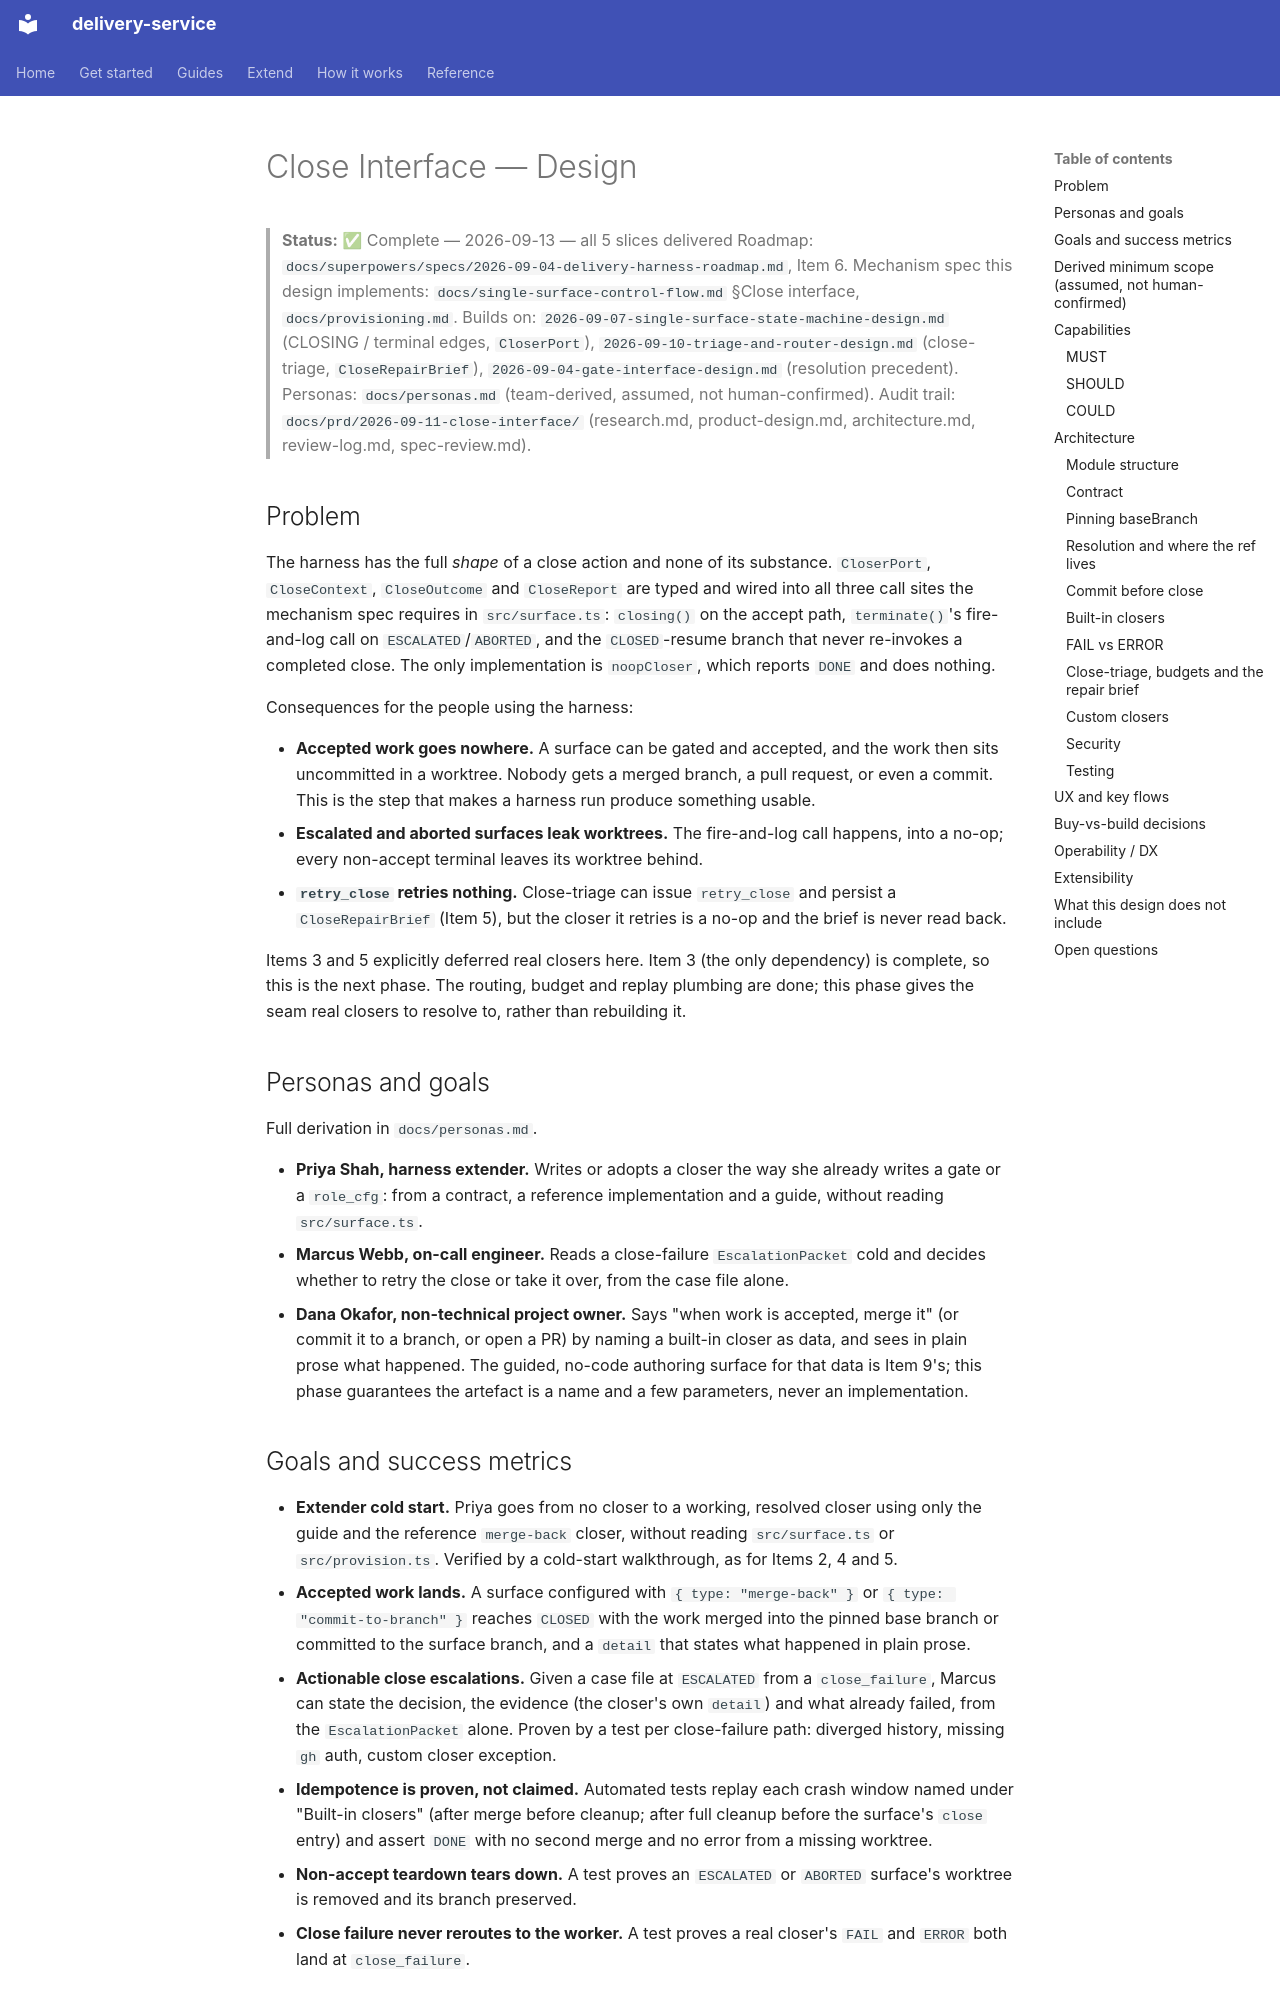

repository: jorjives/delivery-service · page: superpowers/specs/2026-09-11-close-interface-design/index.html · generator: mkdocs

---
type: phase-design
created: 2026-09-11
roadmap_item: 6
---

# Close Interface — Design

> **Status:** ✅ Complete — 2026-09-13 — all 5 slices delivered
> Roadmap: `docs/superpowers/specs/2026-09-04-delivery-harness-roadmap.md`, Item 6.
> Mechanism spec this design implements: `docs/single-surface-control-flow.md` §Close interface, `docs/provisioning.md`.
> Builds on: `2026-09-07-single-surface-state-machine-design.md` (CLOSING / terminal edges, `CloserPort`), `2026-09-10-triage-and-router-design.md` (close-triage, `CloseRepairBrief`), `2026-09-04-gate-interface-design.md` (resolution precedent).
> Personas: `docs/personas.md` (team-derived, assumed, not human-confirmed).
> Audit trail: `docs/prd/2026-09-11-close-interface/` (research.md, product-design.md, architecture.md, review-log.md, spec-review.md).

## Problem

The harness has the full *shape* of a close action and none of its substance.
`CloserPort`, `CloseContext`, `CloseOutcome` and `CloseReport` are typed and
wired into all three call sites the mechanism spec requires in
`src/surface.ts`: `closing()` on the accept path, `terminate()`'s
fire-and-log call on `ESCALATED`/`ABORTED`, and the `CLOSED`-resume branch
that never re-invokes a completed close. The only implementation is
`noopCloser`, which reports `DONE` and does nothing.

Consequences for the people using the harness:

- **Accepted work goes nowhere.** A surface can be gated and accepted, and the
  work then sits uncommitted in a worktree. Nobody gets a merged branch, a
  pull request, or even a commit. This is the step that makes a harness run
  produce something usable.
- **Escalated and aborted surfaces leak worktrees.** The fire-and-log call
  happens, into a no-op; every non-accept terminal leaves its worktree behind.
- **`retry_close` retries nothing.** Close-triage can issue `retry_close` and
  persist a `CloseRepairBrief` (Item 5), but the closer it retries is a no-op
  and the brief is never read back.

Items 3 and 5 explicitly deferred real closers here. Item 3 (the only
dependency) is complete, so this is the next phase. The routing, budget and
replay plumbing are done; this phase gives the seam real closers to resolve
to, rather than rebuilding it.

## Personas and goals

Full derivation in `docs/personas.md`.

- **Priya Shah, harness extender.** Writes or adopts a closer the way she
  already writes a gate or a `role_cfg`: from a contract, a reference
  implementation and a guide, without reading `src/surface.ts`.
- **Marcus Webb, on-call engineer.** Reads a close-failure `EscalationPacket`
  cold and decides whether to retry the close or take it over, from the case
  file alone.
- **Dana Okafor, non-technical project owner.** Says "when work is accepted,
  merge it" (or commit it to a branch, or open a PR) by naming a built-in
  closer as data, and sees in plain prose what happened. The guided, no-code
  authoring surface for that data is Item 9's; this phase guarantees the
  artefact is a name and a few parameters, never an implementation.

## Goals and success metrics

- **Extender cold start.** Priya goes from no closer to a working, resolved
  closer using only the guide and the reference `merge-back` closer, without
  reading `src/surface.ts` or `src/provision.ts`. Verified by a cold-start
  walkthrough, as for Items 2, 4 and 5.
- **Accepted work lands.** A surface configured with `{ type: "merge-back" }`
  or `{ type: "commit-to-branch" }` reaches `CLOSED` with the work merged into
  the pinned base branch or committed to the surface branch, and a `detail`
  that states what happened in plain prose.
- **Actionable close escalations.** Given a case file at `ESCALATED` from a
  `close_failure`, Marcus can state the decision, the evidence (the closer's
  own `detail`) and what already failed, from the `EscalationPacket` alone.
  Proven by a test per close-failure path: diverged history, missing `gh`
  auth, custom closer exception.
- **Idempotence is proven, not claimed.** Automated tests replay each crash
  window named under "Built-in closers" (after merge before cleanup; after
  full cleanup before the surface's `close` entry) and assert `DONE` with no
  second merge and no error from a missing worktree.
- **Non-accept teardown tears down.** A test proves an `ESCALATED` or
  `ABORTED` surface's worktree is removed and its branch preserved.
- **Close failure never reroutes to the worker.** A test proves a real
  closer's `FAIL` and `ERROR` both land at `close_failure`.
